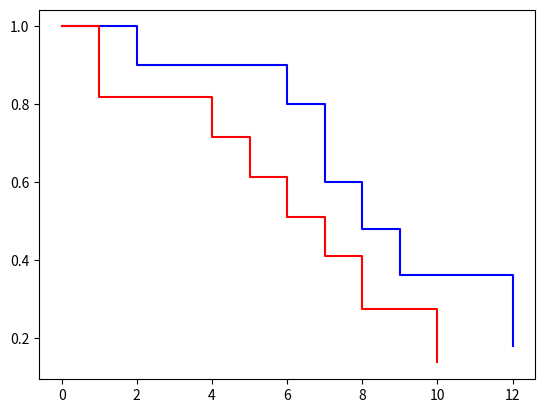

This chart was generated by the following Python code:
# [redacted]
# [redacted]

#Chapter 6: Analysis of Survival Data (2 Data Comparison)

import numpy as np
from scipy import stats
import matplotlib.pyplot as plt

###############
# Input data  #
###############
#Please go thru every single input parameter
#Input data in a zigzag manner -> similar to reading a book

# If enrolment and death time are given separately #
####################################################
#1: Time of enrolment
#2: Time of event/ death
#3: Type of event (if lost to follow up/survive - 0 
#                  if event/ death - 1              ) 

# If existing time (event - enrol) are given #
##############################################
#1: Existng time/ Survival time = (event - enrol)
#2: Type of event (if lost to follow up/survive - 0 
#                  if event/ death - 1              ) 

difference_given = True #Existing time/ Survival time (event - enrol)

#Input for each individual patient, even if death occurs on the same time
data1 = [2,1,6,1,7,1,7,1,7,0,8,1,9,1,11,0,12,1,12,0]
row1 = 10 #row = number of data **account for each individual patient

#Input for each individual patient, even if death occurs on the same time
data2 = [1,1,1,1,3,0,4,1,5,1,6,1,7,1,7,0,8,1,10,1,11,0]
row2 = 11 #row = number of data, **account for each individual patient

#For hypothesis testing
confidence_lvl = 0.95 #in decimals
tail = 2

###############
# DONT CHANGE #
###############
#No. of cols depend on whether existing time was given (refer to line 15-26) - Exclude patient no.
if difference_given == True: # == Existing time (event - enrol)
    col1 = 2
    col2 = 2
else:
    col1 = 3
    col2 = 3

#This function takes in two arrays of the same length
#Each element of the array corresponds to an individual

#The first array contains the time, since the start of the study of an event related to the individual. 
#If the event is death, value in the second array is 1
#If the event is not death, value in the second array is 0
#The two arrays do not need to be sorted by time

#Given these two arrays, this function returns a list containing
#- At position 0: times of deaths in chronological order (starting from t = 0)
#- At position 1: values of Kaplan Meyer survival curve S_hat (S_hat(0) = 1)
#- At position 2: times of event (deaths/ lost to follow up/ otherwise)
#- At position 3: total number of individuals still alive just after the corresponding time in the array at position 2
#- At position 4: total number of individuals who dies at the corresponding time in the array at position 2
#- At position 5: total number of individuals who are lost to follow up at the corresponding time in the array at position 2
#- At position 6: used for plotting time versus survival in the typical "staircase" plots. Time is at this position
#- At position 7: used for plotting time versus survival in the typical "staircase" plots. Survival is at this position

def compute_survival(unsorted_time_of_events, unsorted_type_of_events):
    
    #argosrt will internally sort the array and give the original indices in order 
    indices = np.argsort(unsorted_time_of_events);
    time_of_events = np.zeros(len(indices));
    type_of_events = np.zeros(len(indices));
    for i in range (0,len(indices)):
        index = indices[i];
        time_of_events[i] =unsorted_time_of_events[index];
        if (unsorted_type_of_events[index]==1):
            type_of_events[i]=1;
        
    N = len(time_of_events)
    total_surviving = N;
    n_i = [N];
    times_of_death=[0.0];
    times_of_death_plot=[0.0];
    S_hat = [1.0];
    S_hat_plot = [1.0];
    d_i = [0];
    lost_i = [0];
    i=0;
    all_times = [0.0];
    frac_survive = [1]
    while(i<N):
        time_of_interest = time_of_events[i]
        #determine number of events at this time
        n_events = np.count_nonzero(time_of_events == time_of_interest)
        deaths_at_i=0;
        lost_at_i = 0;
        for j in range (i,i+n_events):
            if (type_of_events[j]==1):#There was a death
                deaths_at_i=deaths_at_i+1;
            else:
                lost_at_i=lost_at_i+1;
        
        if (deaths_at_i>0):            
            S_hat_plot.append(S_hat[-1]);
            times_of_death_plot.append(time_of_interest);
            new_surv_frac = float(n_i[-1]-deaths_at_i)/n_i[-1];
            frac_survive.append(new_surv_frac)
            new_value = S_hat[-1]*new_surv_frac
            S_hat.append(new_value);
            S_hat_plot.append(new_value);
            times_of_death.append(time_of_interest);
            times_of_death_plot.append(time_of_interest);
            
        all_times.append(time_of_interest);

        i=i+deaths_at_i+lost_at_i;
        
        total_surviving = total_surviving - deaths_at_i - lost_at_i;   
        n_i.append(total_surviving);
        d_i.append(deaths_at_i);
        lost_i.append(lost_at_i);
    return [times_of_death,S_hat,all_times, n_i, d_i, lost_i, times_of_death_plot, S_hat_plot, frac_survive];


#This function takes in two survival curves in the format that is returned by 
# the compute_survival functions. It goes through them and calculates the values
# of u_L and s_UL^2 that are necessary to perform the log-rank test.
# u_L and s_UL^2 are returned in a list (u_L at position 0, s_UL^2 at position 1)

def compare_survivals(survival_1, survival_2):
    
    #First, obtain, from the two, all the times where we need to do something
    to_be_added = [];
    for i in range(0, len(survival_2[2])):
        position = np.where(np.isclose(survival_1[2],survival_2[2][i],1e-4));
        if (len(position[0])==0):#if not there, we add it
            to_be_added.append(survival_2[2][i]);
    
    all_times = survival_1[2] + to_be_added;
    all_times.sort();
    
    u_l=0.0;
    s_2_UL=0.0;
    n_1_i = survival_1[3][0];
    n_2_i = survival_2[3][0];
    d_1_i = 0;
    d_2_i = 0;
    lost_1_i = 0;
    lost_2_i = 0;
    for i in range(1,len(all_times)):#Note we ignore t=0.
        #Check whether this time in the first, second or both
        pos_2 = np.where(np.isclose(survival_2[2],all_times[i],1e-4))
        pos_1 = np.where(np.isclose(survival_1[2],all_times[i],1e-4))
        if len(pos_2[0])>0 :
            d_2_i  = survival_2[4][pos_2[0][0]];
            n_2_i  = survival_2[3][pos_2[0][0]-1];
            lost_2_i = survival_2[5][pos_2[0][0]];
        else:
            n_2_i = n_2_i - d_2_i - lost_2_i;
            d_2_i = 0;
            lost_2_i =0;
                
        if len(pos_1[0])>0 :
            d_1_i  = survival_1[4][pos_1[0][0]];
            n_1_i  = survival_1[3][pos_1[0][0]-1];
            lost_1_i  = survival_1[5][pos_1[0][0]];
        else:
            n_1_i = n_1_i - d_1_i - lost_1_i;
            d_1_i  = 0;
            lost_1_i  = 0;
    
        if (d_2_i>0 or d_1_i>0):#u_L is computed only when there is a death
            d_total_i = d_2_i + d_1_i;
            n_total_i = n_2_i + n_1_i;
            f_i = float(d_total_i)/n_total_i;#float is key otherwise it may do an integer division
            e_i = n_2_i*f_i;
            o_minus_e = d_2_i - e_i;
            u_l = u_l + o_minus_e;
            if (n_total_i>1):
                s_2_UL = s_2_UL + (float(n_1_i)*n_2_i*d_total_i*(n_total_i-d_total_i))/(n_total_i*n_total_i*(n_total_i-1));
                
    return [u_l, s_2_UL];

#Input data into observed contingency table
table1 = np.zeros((row1,col1))
counter = 0
for i in range(0,row1):
    for j in range(0,col1):
        table1[i,j] = data1[counter] #IndexError: list index out of range -> REMEMBER TO CHANGE DIfFERENCE_GIVEN OR ROW
        counter += 1
        
table2 = np.zeros((row2,col2))
counter = 0
for i in range(0,row2):
    for j in range(0,col2):
        table2[i,j] = data2[counter]
        counter += 1
                
if difference_given == True:
    time1 = table1[:,0]
    type1 = table1[:,1]
    
    time2 = table2[:,0]
    type2 = table2[:,1]
else:
    time1 = table1[:,1] - table1[:,0]
    type1 = table1[:,2]
    
    time2 = table2[:,1] - table2[:,0]
    type2 = table2[:,2]

survival1 = compute_survival(time1,type1)
survival2 = compute_survival(time2,type2)

plt.figure(1);
plt.plot(survival1[6],survival1[7], 'b-', survival2[6],survival2[7], 'r-')

#Print S_hat(t) table for data 1
print('Survival_time Frac_survive S_hat(t)')
array1 = np.zeros((len(survival1[0]),3))
array1[:,0] = survival1[0]
array1[:,1] = survival1[8]
array1[:,2] = survival1[1]
print(array1)
print('**Note: excluding lost to follow up.')

#Compute Median survival times for data 1
t_deaths1 = survival1[0]
s_hat1 = survival1[1]
median1 = 0
for i in range(0,len(t_deaths1)):
    if (s_hat1[i]<0.5):
        median1 = t_deaths1[i]
        break
print ('Median survival time for data 1 is ',median1, '(time unit).\n')

#Print S_hat(t) table for data 2
print('Survival_time Frac_survive S_hat(t)')
array2 = np.zeros((len(survival2[0]),3))
array2[:,0] = survival2[0]
array2[:,1] = survival2[8]
array2[:,2] = survival2[1]
print(array2)
print('**Note: excluding lost to follow up.')

t_deaths2 = survival2[0]
s_hat2 = survival2[1]
median2 = 0
for i in range(0,len(t_deaths2)):
    if (s_hat2[i]<0.5):
        median2 = t_deaths2[i]
        break
print ('Median survival time for data 2 is ',median2, '(time unit).\n')

#Log rank test
result = compare_survivals(survival1, survival2)
u_L = result[0]
print("U_L =", u_L)
s_2_UL = result[1]
print("s_2_UL =", s_2_UL)

z_stat = u_L/np.sqrt(s_2_UL)
print("z_stat =", z_stat)
z_crit = stats.norm.ppf(1-((1-confidence_lvl)/tail))
print("z_crit =", z_crit)
if (abs(z_stat)>z_crit):
    print('Reject the NULL hypothesis. Data support a difference in survival outcome between the 2 groups')

else:
    print('Unable to reject the NULL hypothesis. Data failed to support any difference in survival outcome between the 2 groups')

#Adter rejecting the NULL hypothesis, we know p<0.05
p_value = 2.0*(1.0 - stats.norm.cdf(abs(z_stat)));
print("p_value =", p_value)

#-End-